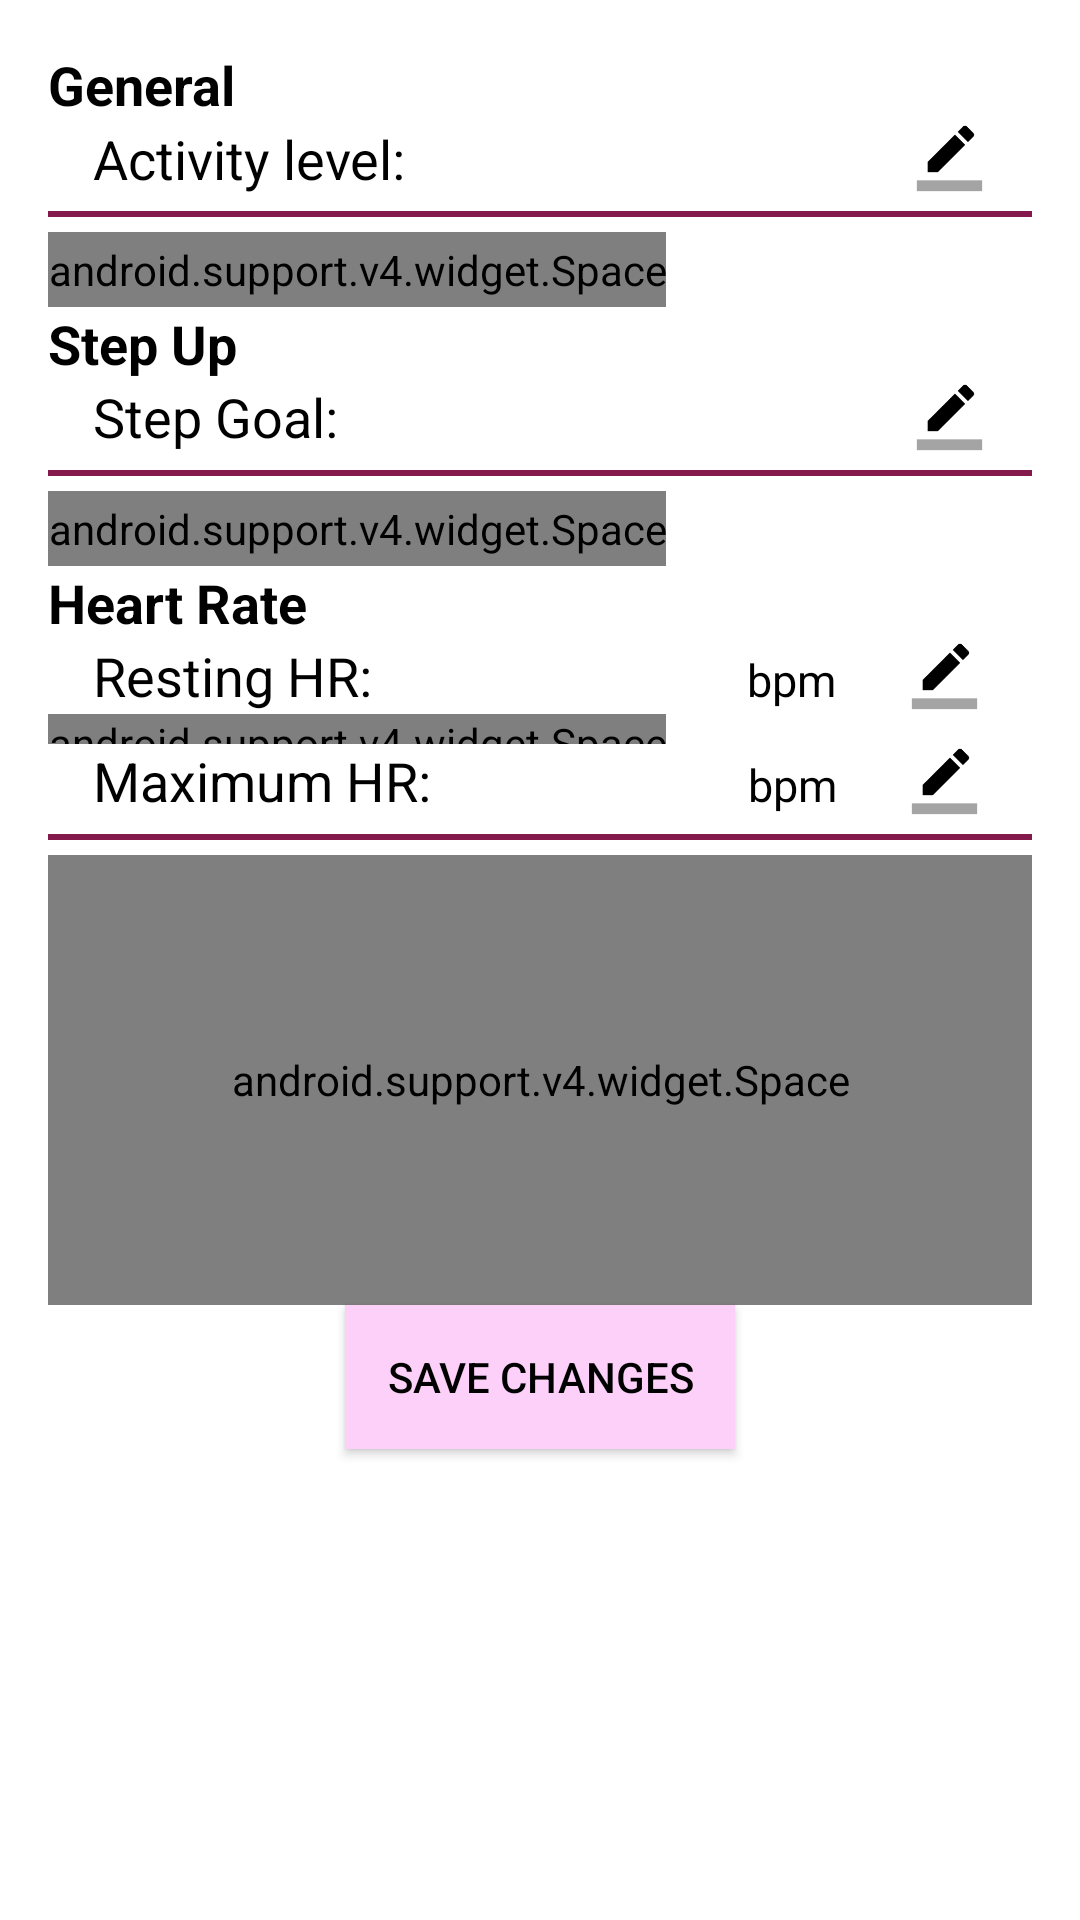

The Android layout XML behind this screen, and the referenced resources:
<!-- AndroidManifest.xml: application theme AppTheme -->
<!-- res/layout/settings_view.xml -->
<?xml version="1.0" encoding="utf-8"?>
<RelativeLayout xmlns:android="http://schemas.android.com/apk/res/android"
    xmlns:tools="http://schemas.android.com/tools"
    android:id="@+id/mySettingsView"
    android:layout_width="match_parent"
    android:layout_height="match_parent"
    android:background="@color/background"
    android:orientation="vertical"
    tools:context="com.mueller.mobileSports.general.SettingsActivity">


    <LinearLayout
        android:layout_width="match_parent"
        android:layout_height="match_parent"
        android:layout_alignParentStart="true"
        android:layout_alignParentTop="true"
        android:orientation="vertical"
        android:paddingBottom="@dimen/activity_vertical_margin"
        android:paddingLeft="@dimen/activity_horizontal_margin"
        android:paddingRight="@dimen/activity_horizontal_margin"
        android:paddingTop="@dimen/activity_vertical_margin">


        <TextView
            android:layout_width="match_parent"
            android:layout_height="wrap_content"
            android:text="@string/general"
            android:textSize="18sp"
            android:textStyle="normal|bold" />

        <LinearLayout
            android:layout_width="match_parent"
            android:layout_height="25dp"
            android:gravity="center"
            android:orientation="horizontal"
            android:paddingEnd="15dp"
            android:paddingStart="15dp">

            <TextView
                android:layout_width="wrap_content"
                android:layout_height="wrap_content"
                android:layout_weight="3"
                android:fontFamily="sans-serif"
                android:text="@string/activity_level"
                android:textSize="18sp"
                android:textStyle="normal" />

            <TextView
                android:id="@+id/SE_TextActivityLevelView"
                android:layout_width="0dp"
                android:layout_height="wrap_content"
                android:layout_weight="1"
                android:fontFamily="serif"
                android:textAlignment="center"
                android:textSize="18sp"
                android:textStyle="normal" />

            <RelativeLayout
                android:layout_width="0dp"
                android:layout_height="match_parent"
                android:layout_weight="2">

                <ImageButton
                    android:id="@+id/SE_LevelSelector"
                    android:layout_width="25dp"
                    android:layout_height="40dp"
                    android:layout_alignParentEnd="true"
                    android:layout_alignParentTop="true"
                    android:background="@null"
                    android:clickable="true"
                    android:onClick="onClickSettingsActivity"
                    android:scaleType="fitXY"
                    android:src="@mipmap/ic_edit" />
            </RelativeLayout>
        </LinearLayout>

        <View
            android:layout_width="match_parent"
            android:layout_height="2dip"
            android:layout_marginBottom="5dp"
            android:layout_marginTop="5dp"
            android:background="@color/mySpinnerColor" />

        <android.support.v4.widget.Space
            android:layout_width="wrap_content"
            android:layout_height="25dp" />

        <TextView
            android:layout_width="wrap_content"
            android:layout_height="wrap_content"
            android:text="@string/app_name"
            android:textSize="18sp"
            android:textStyle="normal|bold" />

        <LinearLayout
            android:layout_width="match_parent"
            android:layout_height="25dp"
            android:orientation="horizontal"
            android:paddingEnd="15dp"
            android:paddingStart="15dp">

            <TextView
                android:id="@+id/textView"
                android:layout_width="0dp"
                android:layout_height="wrap_content"
                android:layout_weight="3"
                android:text="@string/step_goal"
                android:textAlignment="textStart"
                android:textSize="18sp"
                android:textStyle="normal" />

            <TextView
                android:id="@+id/SE_TextStepGoalView"
                android:layout_width="0dp"
                android:layout_height="wrap_content"
                android:layout_weight="1"
                android:fontFamily="serif"
                android:text="@string/emptyString"
                android:textAlignment="center"
                android:textSize="18sp"
                android:textStyle="normal" />

            <RelativeLayout
                android:layout_width="0dp"
                android:layout_height="wrap_content"
                android:layout_weight="1">

                <ImageButton
                    android:id="@+id/SE_GoalSelector"
                    android:layout_width="25dp"
                    android:layout_height="40dp"
                    android:layout_alignParentEnd="true"
                    android:layout_alignParentTop="true"
                    android:background="@null"
                    android:clickable="true"
                    android:contentDescription="@string/set_activity_level"
                    android:onClick="onClickSettingsActivity"
                    android:scaleType="fitXY"
                    android:src="@mipmap/ic_edit" />
            </RelativeLayout>
        </LinearLayout>

        <View
            android:layout_width="match_parent"
            android:layout_height="2dip"
            android:layout_marginBottom="5dp"
            android:layout_marginTop="5dp"
            android:background="@color/mySpinnerColor" />

        <android.support.v4.widget.Space
            android:layout_width="wrap_content"
            android:layout_height="25dp" />

        <TextView
            android:id="@+id/textView2"
            android:layout_width="wrap_content"
            android:layout_height="wrap_content"
            android:text="@string/heart_rate2"
            android:textSize="18sp"
            android:textStyle="normal|bold" />


        <LinearLayout
            android:layout_width="match_parent"
            android:layout_height="wrap_content"
            android:orientation="vertical">

            <LinearLayout
                android:layout_width="match_parent"
                android:layout_height="25dp"
                android:orientation="horizontal"
                android:paddingEnd="15dp"
                android:paddingStart="15dp">

                <TextView
                    android:layout_width="wrap_content"
                    android:layout_height="wrap_content"
                    android:layout_weight="2.7"
                    android:text="@string/resting_heart_rate"
                    android:textSize="18sp"
                    android:textStyle="normal" />


                <TextView
                    android:id="@+id/SE_TextRestingHeartRateView"
                    android:layout_width="0dp"
                    android:layout_height="wrap_content"
                    android:layout_weight="2"
                    android:text="@string/emptyString"
                    android:textSize="18sp" />

                <TextView
                    android:layout_width="0dp"
                    android:layout_height="wrap_content"
                    android:layout_weight="2"
                    android:text="@string/bpm"
                    android:textSize="15sp" />

                <RelativeLayout
                    android:layout_width="0dp"
                    android:layout_height="wrap_content"
                    android:layout_weight="1">

                    <ImageButton
                        android:id="@+id/SE_RestingHeartRateSelector"
                        android:layout_width="25dp"
                        android:layout_height="40dp"
                        android:background="@null"
                        android:clickable="true"
                        android:contentDescription="@string/set_activity_level"
                        android:onClick="onClickSettingsActivity"
                        android:scaleType="fitXY"
                        android:src="@mipmap/ic_edit" />
                </RelativeLayout>
            </LinearLayout>

            <android.support.v4.widget.Space
                android:layout_width="wrap_content"
                android:layout_height="10dp" />

            <LinearLayout
                android:layout_width="match_parent"
                android:layout_height="25dp"
                android:orientation="horizontal"
                android:paddingEnd="15dp"
                android:paddingStart="15dp">

                <TextView
                    android:id="@+id/textHeart"
                    android:layout_width="wrap_content"
                    android:layout_height="wrap_content"
                    android:layout_weight="2"
                    android:text="@string/maximum"
                    android:textSize="18sp"
                    android:textStyle="normal" />


                <TextView
                    android:id="@+id/SE_TextHeartRateMaxView"
                    android:layout_width="0dp"
                    android:layout_height="wrap_content"
                    android:layout_weight="2"
                    android:text="@string/emptyString"
                    android:textSize="18sp" />

                <TextView
                    android:id="@+id/textView9"
                    android:layout_width="0dp"
                    android:layout_height="wrap_content"
                    android:layout_weight="2"
                    android:text="@string/bpm"
                    android:textSize="15sp" />

                <RelativeLayout
                    android:layout_width="0dp"
                    android:layout_height="wrap_content"
                    android:layout_weight="1">

                    <ImageButton
                        android:id="@+id/SE_HeartRateMaxSelector"
                        android:layout_width="25dp"
                        android:layout_height="40dp"
                        android:background="@null"
                        android:clickable="true"
                        android:contentDescription="@string/set_activity_level"
                        android:onClick="onClickSettingsActivity"
                        android:scaleType="fitXY"
                        android:src="@mipmap/ic_edit" />
                </RelativeLayout>
            </LinearLayout>

            <View
                android:layout_width="match_parent"
                android:layout_height="2dip"
                android:layout_marginBottom="5dp"
                android:layout_marginTop="5dp"
                android:background="@color/mySpinnerColor" />

        </LinearLayout>

        <android.support.v4.widget.Space
            android:layout_width="match_parent"
            android:layout_height="150sp" />

        <Button
            android:id="@+id/SE_SaveChangesBtn"
            android:layout_width="130dp"
            android:layout_height="wrap_content"
            android:layout_gravity="center"
            android:background="#fcd0f9"
            android:onClick="onClickSettingsActivity"
            android:text="@string/save" />

    </LinearLayout>

</RelativeLayout>
<!-- resources referenced by this layout -->
<resources>
  <color name="background">#ffffff</color>
  <color name="mySpinnerColor">#84194B</color>
  <dimen name="activity_horizontal_margin">16dp</dimen>
  <dimen name="activity_vertical_margin">16dp</dimen>
  <!-- mipmap ic_edit: png bitmap (mipmap-hdpi, 308 bytes) -->
  <string name="activity_level">Activity level:</string>
  <string name="app_name">Step Up</string>
  <string name="bpm">bpm</string>
  <string name="emptyString" />
  <string name="general">General</string>
  <string name="heart_rate2">Heart Rate</string>
  <string name="maximum">Maximum HR:</string>
  <string name="resting_heart_rate">Resting HR:</string>
  <string name="save">Save changes</string>
  <string name="set_activity_level">set activity level</string>
  <string name="step_goal">Step Goal:</string>
  <style name="AppTheme" parent="Theme.AppCompat.Light.NoActionBar">
          <item name="android:colorPrimaryDark">@color/primaryDark</item>
          <item name="colorPrimary">@color/primary</item>
          <item name="android:textColor">@color/textColor</item>
          <item name="android:colorAccent">@color/circular_progress_default_background</item>
  
      </style>
  <color name="primaryDark">#804291</color>
  <color name="primary">#b85fd0</color>
  <color name="textColor">#000000</color>
</resources>
